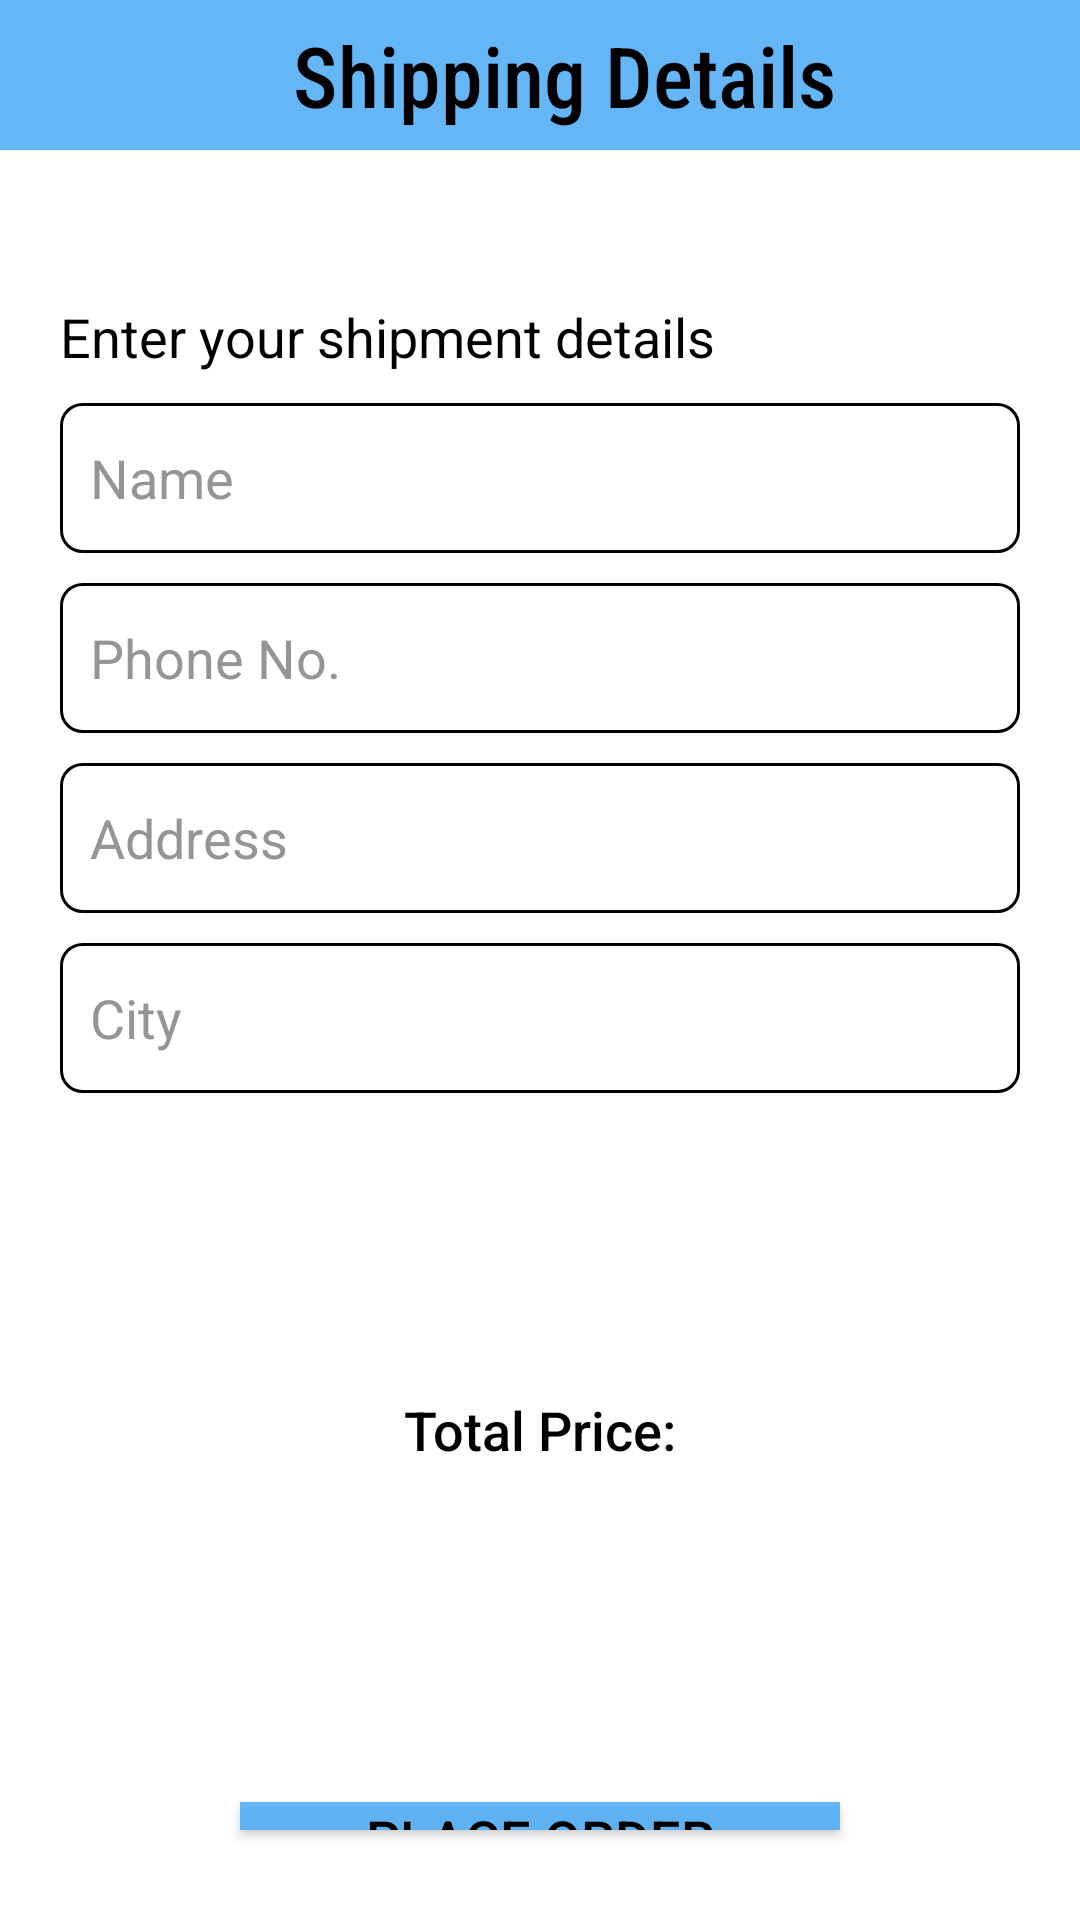

Reconstruct the res/layout file that produces this screen, plus the resources it refers to.
<!-- AndroidManifest.xml: application theme Theme.Amazonapp -->
<!-- res/layout/activity_place_order.xml -->
<?xml version="1.0" encoding="utf-8"?>
<RelativeLayout xmlns:android="http://schemas.android.com/apk/res/android"
    xmlns:app="http://schemas.android.com/apk/res-auto"
    xmlns:tools="http://schemas.android.com/tools"
    android:id="@+id/main"
    android:layout_width="match_parent"
    android:layout_height="match_parent"
    android:background="@color/white"
    tools:context=".PlaceOrderActivity">

    <android.widget.Toolbar
        android:layout_width="match_parent"
        android:layout_height="50dp"
        android:background="#E453AEF6"
        android:id="@+id/cart_toolbar">

        <TextView
            android:layout_width="match_parent"
            android:layout_height="wrap_content"
            android:text="Shipping Details"
            android:textColor="@color/black"
            android:textSize="28sp"
            android:gravity="center"
            android:fontFamily="sans-serif-condensed-medium"/>

    </android.widget.Toolbar>

  <LinearLayout
      android:layout_width="match_parent"
      android:layout_height="wrap_content"
      android:id="@+id/ll"
      android:orientation="vertical"
      android:layout_marginStart="20dp"
      android:layout_marginEnd="20dp"
      android:layout_marginTop="100dp">

      <TextView
          android:layout_width="wrap_content"
          android:layout_height="wrap_content"
          android:text="Enter your shipment details"
          android:textSize="18sp"
          android:textColor="@color/black"/>

      <EditText
          android:layout_width="match_parent"
          android:layout_height="50dp"
          android:id="@+id/shipName"
          android:textColor="@color/black"
          android:textColorHint="#AE636363"
          android:padding="10dp"
          android:layout_marginTop="10dp"
          android:hint="Name"
          android:background="@drawable/edittextshape"/>

      <EditText
          android:layout_width="match_parent"
          android:layout_height="50dp"
          android:id="@+id/shipPhone"
          android:textColor="@color/black"
          android:textColorHint="#AE636363"
          android:padding="10dp"
          android:layout_marginTop="10dp"
          android:hint="Phone No."
          android:background="@drawable/edittextshape"/>

      <EditText
          android:layout_width="match_parent"
          android:layout_height="50dp"
          android:id="@+id/shipAddress"
          android:textColor="@color/black"
          android:textColorHint="#AE636363"
          android:padding="10dp"
          android:layout_marginTop="10dp"
          android:hint="Address"
          android:background="@drawable/edittextshape"/>


      <EditText
          android:layout_width="match_parent"
          android:layout_height="50dp"
          android:id="@+id/shipCity"
          android:textColor="@color/black"
          android:textColorHint="#AE636363"
          android:padding="10dp"
          android:layout_marginTop="10dp"
          android:hint="City"
          android:background="@drawable/edittextshape"/>


  </LinearLayout>

    <LinearLayout
        android:layout_width="match_parent"
        android:layout_height="wrap_content"
        android:orientation="vertical"
        android:layout_below="@+id/ll">

        <TextView
            android:layout_width="match_parent"
            android:layout_height="wrap_content"
            android:text="Total Price:"
            android:textSize="18sp"
            android:textColor="@color/black"
            android:layout_marginTop="100dp"
            android:fontFamily="sans-serif-medium"
            android:gravity="center_horizontal"/>

        <TextView
            android:layout_width="match_parent"
            android:layout_height="wrap_content"
            android:id="@+id/cartpricetotal"
            android:text=""
            android:textSize="20sp"
            android:textColor="@color/black"
            android:fontFamily="sans-serif-medium"
            android:layout_marginTop="5dp"
            android:gravity="center_horizontal"/>

        <androidx.appcompat.widget.AppCompatButton
            android:layout_width="200dp"
            android:layout_height="wrap_content"
            android:id="@+id/confirmOrder"
            android:layout_alignParentBottom="true"
            android:gravity="center"
            android:layout_gravity="center_horizontal"
            android:layout_marginTop="80dp"
            android:text="PLACE ORDER"
            android:elevation="15dp"
            android:textSize="18sp"
            android:textColor="@color/black"
            android:background="#E453AEF6"
            android:layout_marginBottom="30dp"/>

    </LinearLayout>




</RelativeLayout>
<!-- resources referenced by this layout -->
<resources>
  <color name="black">#FF000000</color>
  <color name="white">#FFFFFFFF</color>
  <!-- drawable edittextshape (drawable) -->
  <?xml version="1.0" encoding="utf-8"?>
  <shape android:shape="rectangle" xmlns:android="http://schemas.android.com/apk/res/android">
     <stroke android:color="@color/black" android:width="1dp"/>
        <corners android:radius="7dp"/>
  </shape>
  <style name="Theme.Amazonapp" parent="Base.Theme.Amazonapp_light" />
  <style name="Base.Theme.Amazonapp_light" parent="Theme.AppCompat.Light.NoActionBar">
          
          
  
          
          <item name="colorPrimary">@color/purple_500</item>
          <item name="colorPrimaryVariant">@color/purple_700</item>
          <item name="colorOnPrimary">@color/white</item>
  
          
          <item name="colorSecondary">@color/teal_200</item>
          <item name="colorSecondaryVariant">@color/teal_700</item>
          <item name="colorOnSecondary">@color/black</item>
  
          
          <item name="android:statusBarColor" tools:targetApi="l">?attr/colorPrimaryVariant</item>
      </style>
  <color name="purple_500">#FF6200EE</color>
  <color name="purple_700">#FF3700B3</color>
  <color name="teal_200">#FF03DAC5</color>
  <color name="teal_700">#FF018786</color>
</resources>
